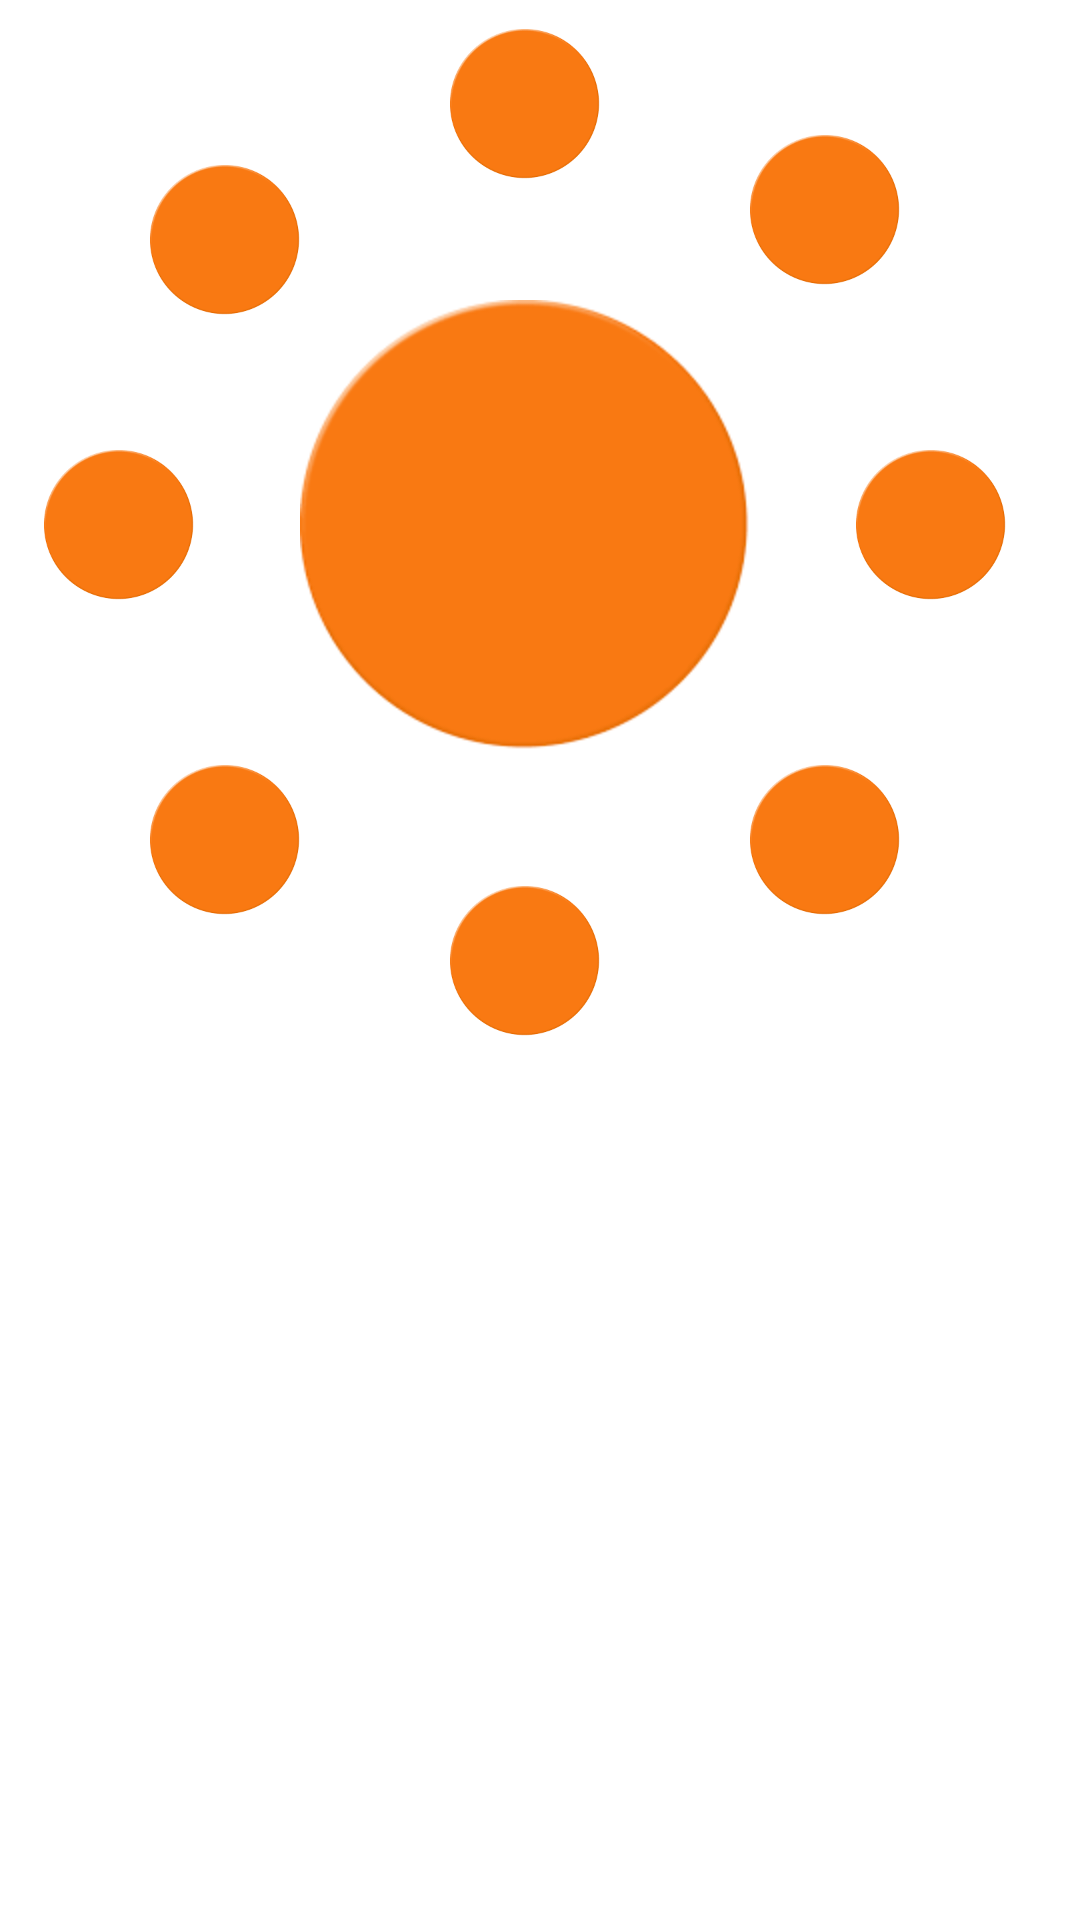

Android layout source for this screen:
<!-- AndroidManifest.xml: application theme Theme.RotateWheel -->
<!-- res/layout/background_layout.xml -->
<?xml version="1.0" encoding="utf-8"?>
<LinearLayout xmlns:android="http://schemas.android.com/apk/res/android"
    android:layout_width="wrap_content"
    android:layout_height="wrap_content">

    <RelativeLayout
        android:layout_width="350dp"
        android:layout_height="350dp">

        <RelativeLayout
            android:id="@+id/rlBig"
            android:layout_width="250dp"
            android:layout_height="260dp"

            android:layout_centerInParent="true">

            <RelativeLayout
                android:id="@+id/big"
                android:layout_width="150dp"
                android:layout_height="150dp"
                android:layout_centerInParent="true"
                android:background="@drawable/round_ball" />

            <RelativeLayout
                android:id="@+id/northwest"
                android:layout_width="50dp"
                android:layout_height="50dp"
                android:layout_alignParentLeft="true"
                android:layout_alignParentTop="true"
                android:layout_marginTop="10dp"
                android:background="@drawable/round_ball" />

            <RelativeLayout
                android:id="@+id/southeast"
                android:layout_width="50dp"
                android:layout_height="50dp"
                android:layout_alignParentTop="true"
                android:layout_alignParentRight="true"
                android:background="@drawable/round_ball" />

            <RelativeLayout
                android:id="@+id/southwest"
                android:layout_width="50dp"
                android:layout_height="50dp"
                android:layout_alignParentLeft="true"
                android:layout_alignParentBottom="true"
                android:background="@drawable/round_ball" />

            <RelativeLayout
                android:id="@+id/northeast"
                android:layout_width="50dp"
                android:layout_height="50dp"
                android:layout_alignParentRight="true"
                android:layout_alignParentBottom="true"
                android:background="@drawable/round_ball" />

        </RelativeLayout>

        <RelativeLayout
            android:id="@+id/right"
            android:layout_width="50dp"
            android:layout_height="50dp"
            android:layout_centerVertical="true"
            android:layout_marginLeft="-15dp"
            android:layout_toRightOf="@+id/rlBig"
            android:background="@drawable/round_ball" />

        <RelativeLayout
            android:id="@+id/left"
            android:layout_width="50dp"
            android:layout_height="50dp"
            android:layout_centerVertical="true"
            android:layout_marginRight="-15dp"
            android:layout_toLeftOf="@+id/rlBig"
            android:background="@drawable/round_ball" />

        <RelativeLayout
            android:id="@+id/top"
            android:layout_width="50dp"
            android:layout_height="50dp"
            android:layout_above="@+id/rlBig"
            android:layout_centerHorizontal="true"
            android:layout_marginBottom="-15dp"
            android:background="@drawable/round_ball" />

        <RelativeLayout
            android:id="@+id/bottom"
            android:layout_width="50dp"
            android:layout_height="50dp"
            android:layout_below="@+id/rlBig"
            android:layout_centerHorizontal="true"
            android:layout_marginTop="-10dp"
            android:background="@drawable/round_ball" />
    </RelativeLayout>
</LinearLayout>
<!-- resources referenced by this layout -->
<resources>
  <!-- drawable round_ball: png bitmap (drawable-v24, 3080 bytes) -->
  <style name="Theme.RotateWheel" parent="Theme.MaterialComponents.DayNight.DarkActionBar">
          
          <item name="colorPrimary">@color/purple_500</item>
          <item name="colorPrimaryVariant">@color/purple_700</item>
          <item name="colorOnPrimary">@color/white</item>
          
          <item name="colorSecondary">@color/teal_200</item>
          <item name="colorSecondaryVariant">@color/teal_700</item>
          <item name="colorOnSecondary">@color/black</item>
          
          <item name="android:statusBarColor" tools:targetApi="l">?attr/colorPrimaryVariant</item>
          
      </style>
  <!-- not gathered from this repository: default colours our renderer supplied (Android Studio template values) -->
  <color name="purple_500">#FF6200EE</color>
  <color name="purple_700">#FF3700B3</color>
  <color name="teal_200">#FF03DAC5</color>
  <color name="teal_700">#FF018786</color>
  <color name="black">#FF000000</color>
  <color name="white">#FFFFFFFF</color>
</resources>
